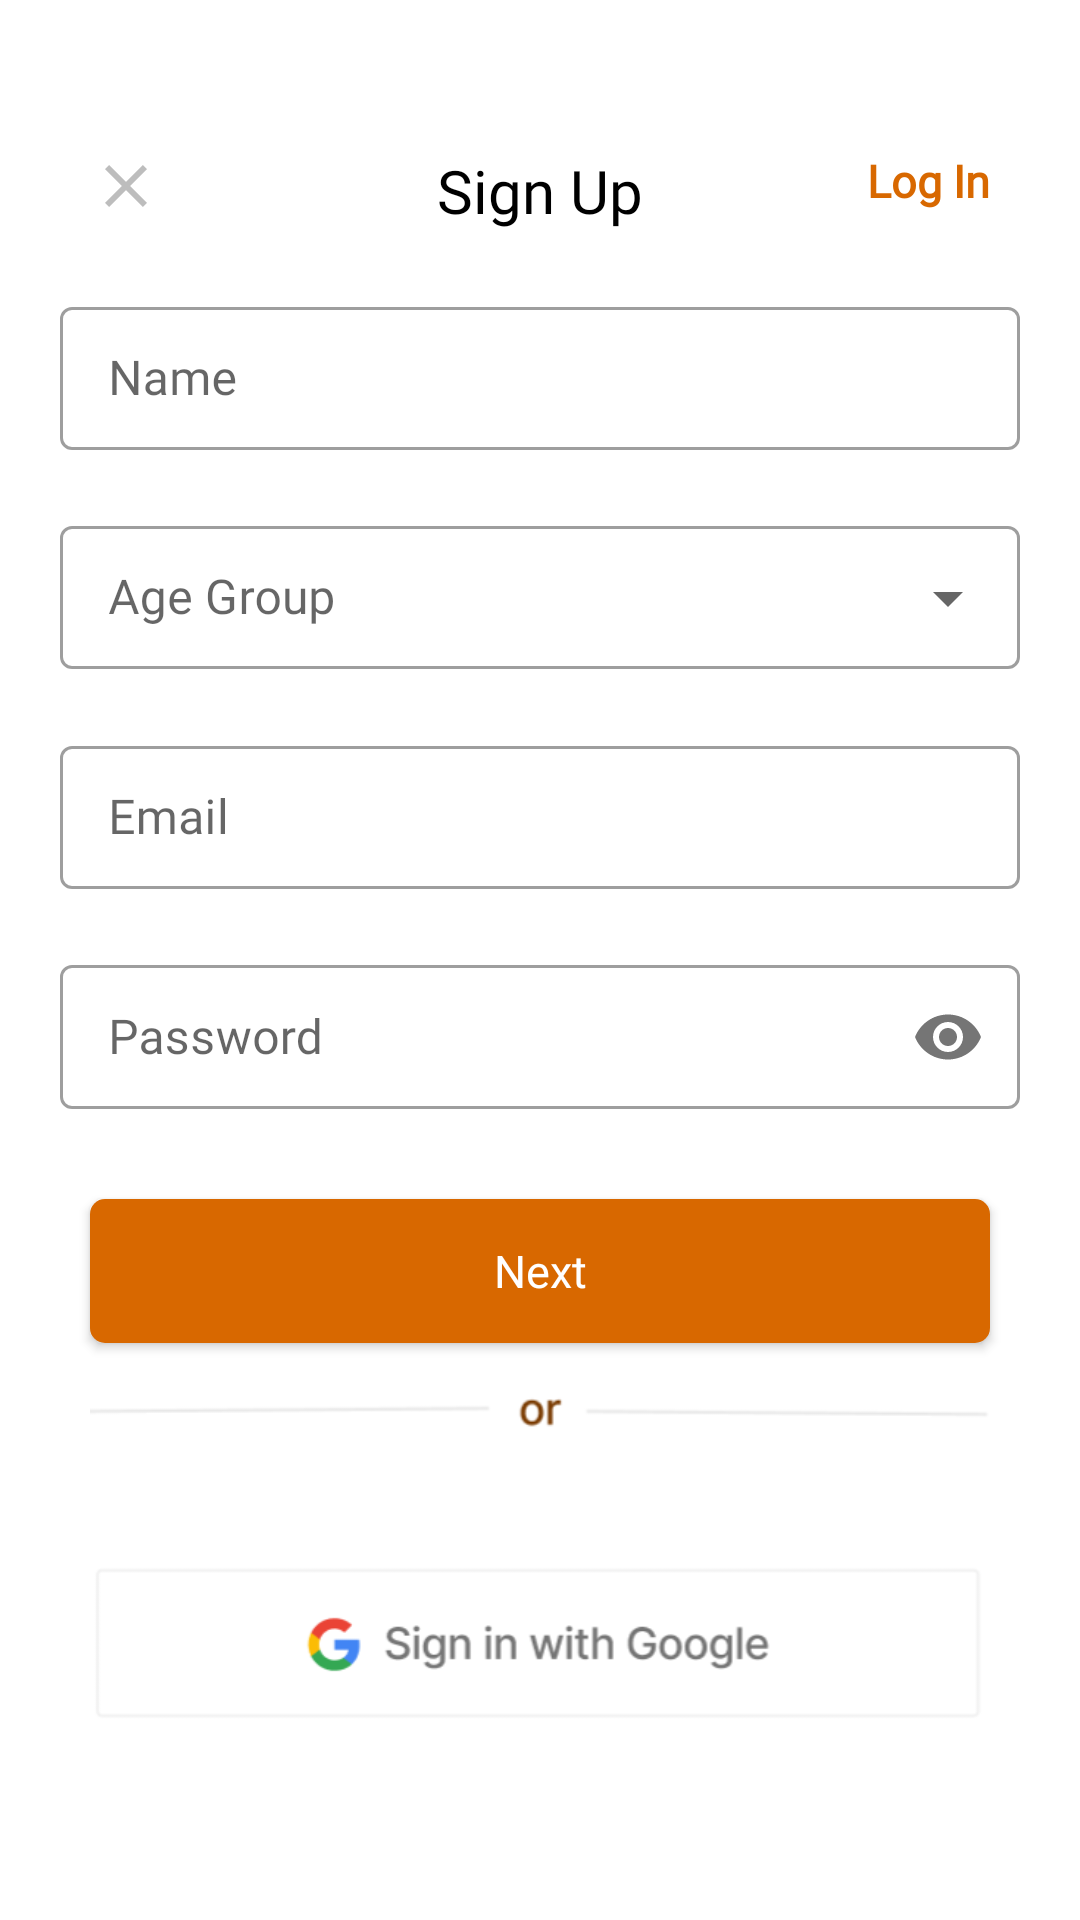

Here is an Android app screen rendered from its layout file. Give the layout XML and the strings, colors and styles it references.
<!-- AndroidManifest.xml: application theme Theme.FitFrame -->
<!-- res/layout/activity_sign_up.xml -->
<?xml version="1.0" encoding="utf-8"?>
<RelativeLayout xmlns:android="http://schemas.android.com/apk/res/android"
    xmlns:app="http://schemas.android.com/apk/res-auto"
    xmlns:tools="http://schemas.android.com/tools"
    android:layout_width="match_parent"
    android:layout_height="match_parent"
    tools:context=".SignUpActivity">


    <ImageButton
        android:layout_width="wrap_content"
        android:layout_height="wrap_content"
        android:layout_marginTop="50dp"
        android:layout_marginLeft="30dp"
        android:background="@drawable/ic_close"
        android:id="@+id/closeButton"
        />


    <TextView
        android:layout_width="wrap_content"
        android:layout_height="wrap_content"
        android:text="Sign Up"
        android:layout_alignTop="@id/closeButton"
        android:layout_centerHorizontal="true"
        android:id="@+id/headingTextView"
        android:fontFamily="@font/inter_bold"
        android:textSize="20sp"
        android:textColor="#000"
        />


    <TextView
        android:layout_width="wrap_content"
        android:layout_height="wrap_content"
        android:text="Log In"
        android:layout_alignTop="@id/closeButton"
        android:layout_alignParentRight="true"
        android:layout_marginRight="30dp"
        android:id="@+id/logInTextView"
        android:fontFamily="@font/inter"
        android:textSize="15sp"
        android:textColor="#D86800"
        android:textStyle="bold"
        />

    <com.google.android.material.textfield.TextInputLayout
        android:id="@+id/nameContainer"
        style="@style/Widget.MaterialComponents.TextInputLayout.OutlinedBox.Dense"
        android:layout_marginHorizontal="20dp"
        android:layout_below="@id/headingTextView"
        android:layout_width="match_parent"
        android:fontFamily="@font/inter"
        android:layout_height="wrap_content"
        android:layout_marginTop="20dp">

        <com.google.android.material.textfield.TextInputEditText
            android:id="@+id/nameEditText"
            android:layout_width="match_parent"
            android:layout_height="match_parent"
            android:drawablePadding="10dp"
            android:fontFamily="@font/inter"
            android:textColor="#000"
            android:saveEnabled="true"
            android:hint="Name"
            android:inputType="textEmailAddress"
            android:lines="1" />


    </com.google.android.material.textfield.TextInputLayout>


    <com.google.android.material.textfield.TextInputLayout
        android:layout_width="match_parent"
        android:layout_height="wrap_content"
        android:layout_marginTop="20dp"
        android:layout_below="@+id/nameContainer"
        android:layout_marginHorizontal="20dp"
        android:id="@+id/ageInputLayout"
        android:hint="Age Group"
        style="@style/Widget.MaterialComponents.TextInputLayout.OutlinedBox.Dense.ExposedDropdownMenu">

        <AutoCompleteTextView
            android:layout_width="match_parent"
            android:layout_height="wrap_content"
            android:id="@+id/ageAutoCompleteTextView"
            android:fontFamily="@font/inter"
            android:inputType="none"/>


    </com.google.android.material.textfield.TextInputLayout>


    <com.google.android.material.textfield.TextInputLayout
        android:id="@+id/emailContainer"
        style="@style/Widget.MaterialComponents.TextInputLayout.OutlinedBox.Dense"
        android:layout_marginHorizontal="20dp"
        android:layout_below="@id/ageInputLayout"
        android:layout_width="match_parent"
        android:fontFamily="@font/inter"
        android:layout_height="wrap_content"
        android:layout_marginTop="20dp">

        <com.google.android.material.textfield.TextInputEditText
            android:id="@+id/emailEditText"
            android:layout_width="match_parent"
            android:layout_height="match_parent"
            android:drawablePadding="10dp"
            android:fontFamily="@font/inter"
            android:textColor="#000"
            android:saveEnabled="true"
            android:hint="Email"
            android:inputType="textEmailAddress"
            android:lines="1" />


    </com.google.android.material.textfield.TextInputLayout>

    <com.google.android.material.textfield.TextInputLayout
        android:id="@+id/passwordContainer"
        style="@style/Widget.MaterialComponents.TextInputLayout.OutlinedBox.Dense"
        android:layout_marginHorizontal="20dp"
        android:layout_width="match_parent"
        android:layout_height="wrap_content"
        android:layout_marginTop="20dp"
        android:fontFamily="@font/inter"
        app:passwordToggleEnabled="true"
        android:layout_below="@id/emailContainer">

        <com.google.android.material.textfield.TextInputEditText
            android:id="@+id/passwordEditText"
            android:layout_width="match_parent"
            android:layout_height="match_parent"
            android:drawablePadding="10dp"
            android:fontFamily="@font/inter"
            android:hint="Password"
            android:inputType="textPassword"
            android:lines="1" />


    </com.google.android.material.textfield.TextInputLayout>

    <androidx.appcompat.widget.AppCompatButton
        android:layout_width="match_parent"
        android:layout_height="wrap_content"
        android:id="@+id/nextButton"
        android:layout_below="@id/passwordContainer"
        android:layout_marginTop="30dp"
        android:layout_centerHorizontal="true"
        android:background="@drawable/custom_button"
        android:text="Next"
        android:textAllCaps="false"
        android:layout_marginHorizontal="30dp"
        android:textSize="15sp"
        android:fontFamily="@font/inter"
        android:textColor="#FFF"
        />

    <ImageView
        android:layout_width="match_parent"
        android:layout_height="wrap_content"
        android:layout_below="@id/nextButton"
        android:src="@drawable/or"
        android:layout_marginHorizontal="30dp"
        android:id="@+id/orImageView"
        />

    <ImageView
        android:layout_width="match_parent"
        android:layout_height="wrap_content"
        android:layout_below="@id/orImageView"
        android:src="@drawable/googleauth"
        android:layout_marginHorizontal="30dp"

        />


</RelativeLayout>
<!-- resources referenced by this layout -->
<resources>
  <!-- drawable custom_button (drawable) -->
  <?xml version="1.0" encoding="utf-8"?>
  <shape xmlns:android="http://schemas.android.com/apk/res/android"
      android:shape="rectangle">
      <gradient
          android:startColor="#D86800"
          android:endColor="#D86800"/>
      <corners android:radius="5dp"/>
  </shape>
  <!-- drawable googleauth: png bitmap (drawable, 8451 bytes) -->
  <!-- drawable ic_close (drawable) -->
  <vector android:height="24dp" android:tint="#BDBDBD"
      android:viewportHeight="24" android:viewportWidth="24"
      android:width="24dp" xmlns:android="http://schemas.android.com/apk/res/android">
      <path android:fillColor="@android:color/white" android:pathData="M19,6.41L17.59,5 12,10.59 6.41,5 5,6.41 10.59,12 5,17.59 6.41,19 12,13.41 17.59,19 19,17.59 13.41,12z"/>
  </vector>
  <!-- drawable or: png bitmap (drawable, 2496 bytes) -->
  <style name="Theme.FitFrame" parent="Theme.MaterialComponents.DayNight.NoActionBar">
          
          <item name="colorPrimary">#D86800</item>
          <item name="colorPrimaryVariant">#D86800</item>
          <item name="colorOnPrimary">@color/white</item>
          
          <item name="colorSecondary">#D86800</item>
          <item name="colorSecondaryVariant">@color/teal_700</item>
          <item name="colorOnSecondary">@color/black</item>
          
          <item name="android:statusBarColor">?attr/colorPrimaryVariant</item>
          
      </style>
  <!-- not gathered from this repository: default colours our renderer supplied (Android Studio template values) -->
  <color name="teal_700">#FF018786</color>
  <color name="black">#FF000000</color>
  <color name="white">#FFFFFFFF</color>
</resources>
